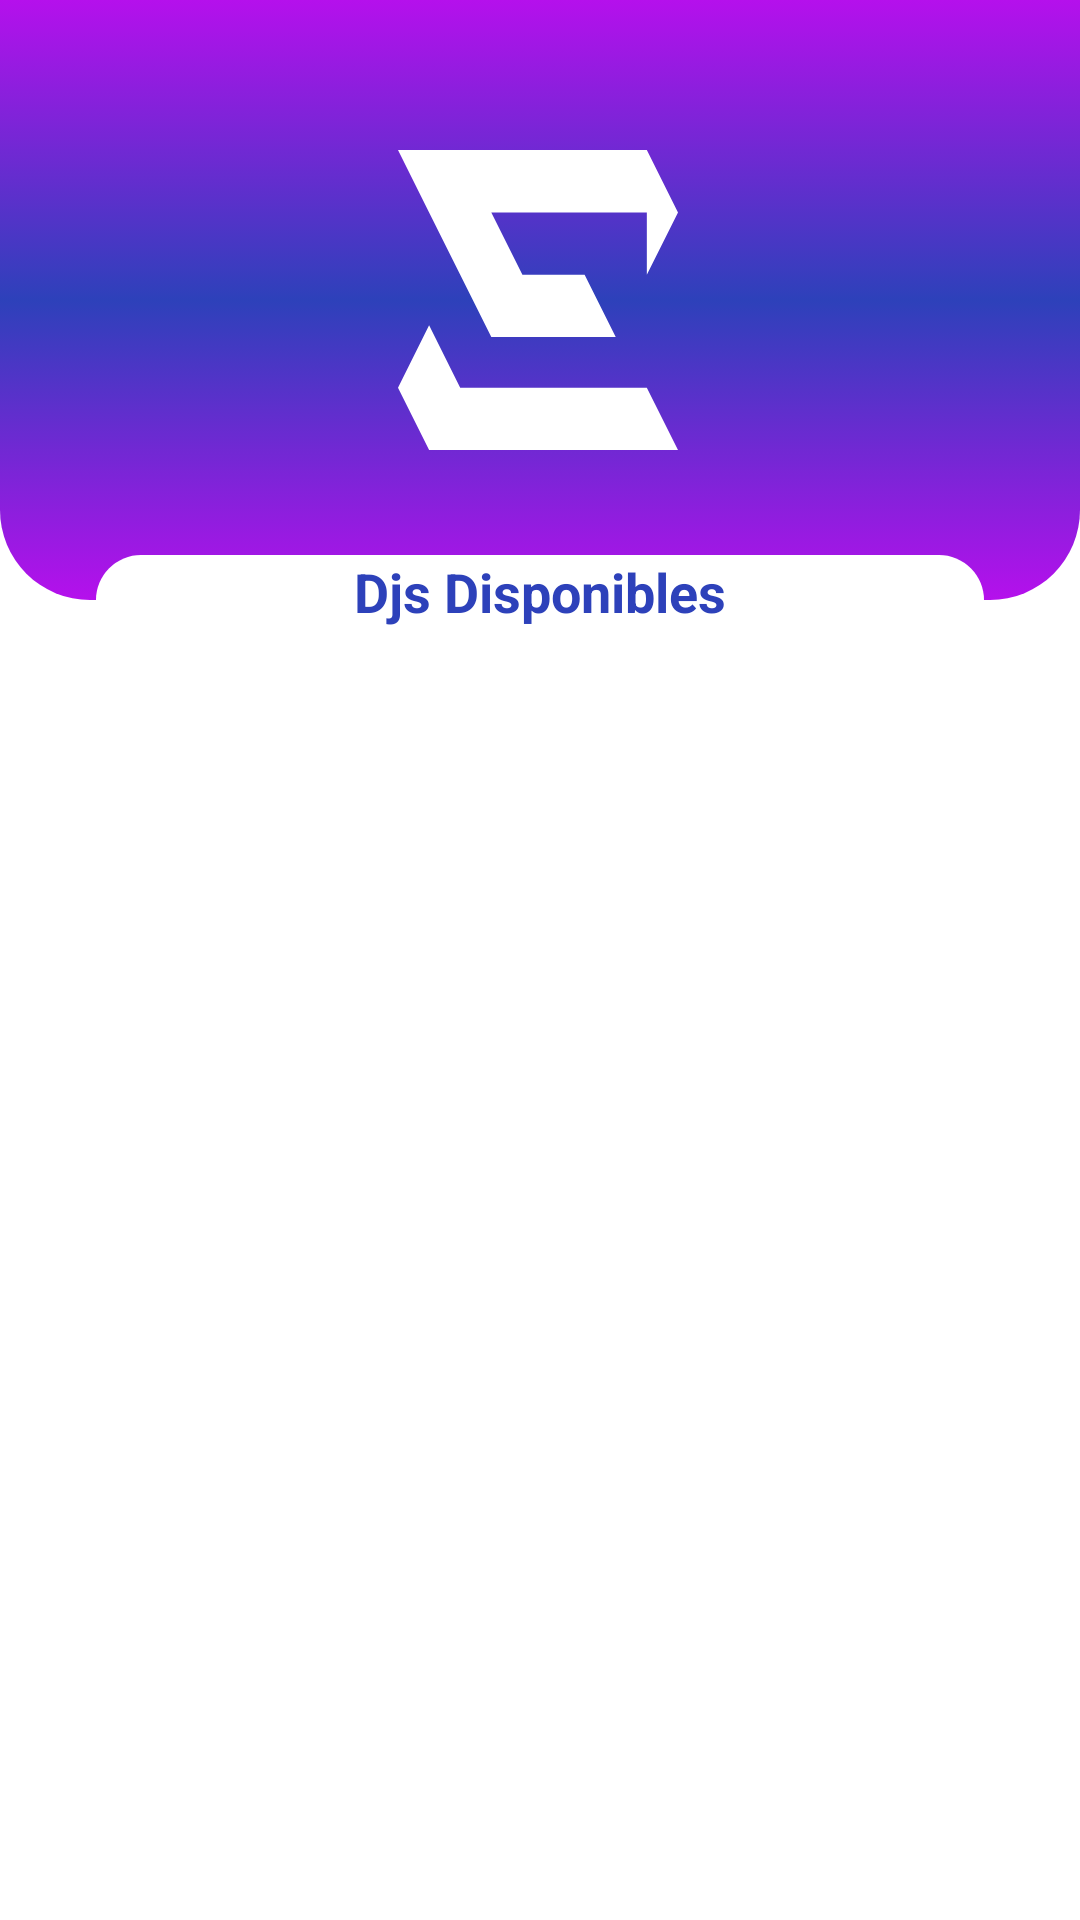

Here is an Android app screen rendered from its layout file. Give the layout XML and the strings, colors and styles it references.
<!-- AndroidManifest.xml: application theme Theme.EasyEvents -->
<!-- res/layout/activity_dj.xml -->
<?xml version="1.0" encoding="utf-8"?>
<LinearLayout xmlns:android="http://schemas.android.com/apk/res/android"
    xmlns:app="http://schemas.android.com/apk/res-auto"
    xmlns:tools="http://schemas.android.com/tools"
    android:layout_width="match_parent"
    android:layout_height="match_parent"
    android:orientation="vertical"
    tools:context=".activity.DjActivity">



    <androidx.constraintlayout.widget.ConstraintLayout
        android:layout_width="match_parent"
        android:layout_height="wrap_content">

        <ImageView
            android:id="@+id/iv_background_dj"
            android:layout_width="0dp"
            android:layout_height="200dp"

            app:layout_constraintEnd_toEndOf="parent"
            app:layout_constraintStart_toStartOf="parent"
            app:layout_constraintTop_toTopOf="parent"
            app:layout_constraintVertical_bias="0.0"
            app:srcCompat="@drawable/background_main" />

        <ImageView
            android:id="@+id/iv_logo_dj"
            android:layout_width="@dimen/dimen_100dp"
            android:layout_height="@dimen/dimen_100dp"
            app:layout_constraintBottom_toBottomOf="@+id/iv_background_dj"
            app:layout_constraintEnd_toEndOf="@+id/iv_background_dj"
            app:layout_constraintHorizontal_bias="0.498"
            app:layout_constraintStart_toStartOf="@+id/iv_background_dj"
            app:layout_constraintTop_toTopOf="@+id/iv_background_dj"
            app:srcCompat="@drawable/ic_logo_200" />

        <TextView
            android:id="@+id/textView923"
            android:layout_width="0dp"
            android:layout_height="30dp"
            android:layout_marginStart="32dp"
            android:layout_marginEnd="32dp"
            android:layout_marginBottom="8dp"
            android:background="@drawable/edittext_blanco"
            android:text="Djs Disponibles"
            android:textAlignment="center"
            android:textColor="@color/principal_azul"
            android:textStyle="bold"
            android:textSize="18sp"

            app:layout_constraintBottom_toBottomOf="@+id/iv_background_dj"
            app:layout_constraintEnd_toEndOf="parent"
            app:layout_constraintHorizontal_bias="0.0"
            app:layout_constraintStart_toStartOf="parent"
            app:layout_constraintTop_toBottomOf="@+id/iv_background_dj" />

    </androidx.constraintlayout.widget.ConstraintLayout>


    <ScrollView
        android:layout_width="match_parent"
        android:layout_height="match_parent">

        <LinearLayout
            android:layout_width="match_parent"
            android:layout_height="wrap_content"
            android:orientation="vertical" >

            <androidx.recyclerview.widget.RecyclerView
                android:id="@+id/rv_dj"
                android:layout_width="match_parent"
                android:layout_height="match_parent" />
        </LinearLayout>
    </ScrollView>


</LinearLayout>
<!-- resources referenced by this layout -->
<resources>
  <color name="principal_azul">#2d41ba</color>
  <dimen name="dimen_100dp">100dp</dimen>
  <!-- drawable background_main (drawable) -->
  <?xml version="1.0" encoding="utf-8"?>
  <selector xmlns:android="http://schemas.android.com/apk/res/android">
      <item>
          <shape android:shape="rectangle">
              <gradient android:startColor="#b510ec" android:type="linear"  android:centerColor="#2d41ba" android:endColor="#b510ec" android:angle="-45"/>
              <corners android:bottomRightRadius="30dp" android:bottomLeftRadius="30dp"></corners>
          </shape>
      </item>
  
  
  </selector>
  <!-- drawable edittext_blanco (drawable) -->
  <?xml version="1.0" encoding="utf-8"?>
  <selector xmlns:android="http://schemas.android.com/apk/res/android">
  
          <item>
              <shape android:shape="rectangle">
                  <corners android:radius="50dp"/>
                  <solid android:color="#ffffff"/>
              </shape>
          </item>
  </selector>
  <!-- drawable ic_logo_200 (drawable) -->
  <vector android:height="213.84937dp" android:viewportHeight="511.1"
      android:viewportWidth="478" android:width="200dp" xmlns:android="http://schemas.android.com/apk/res/android">
      <path android:fillColor="#fff" android:pathData="M478,511.1l-424.9,0l-53.1,-106.2l53.1,-106.2l53.1,106.2l318.6,0l53.2,106.2z"/>
      <path android:fillColor="#fff" android:pathData="M424.8,212.5l0,-106.2l-265.5,0l53.1,106.2l106.2,0l53.1,106.2l-212.4,0l-53.1,-106.2l-53.1,-106.2l-53.1,-106.3l424.8,0l53.2,106.3l-53.2,106.2z"/>
  </vector>
  <style name="Theme.EasyEvents" parent="Theme.MaterialComponents.DayNight.DarkActionBar">
          
          <item name="colorPrimary">@color/principal_morado</item>
          <item name="colorPrimaryVariant">@color/principal_azul</item>
          <item name="colorOnPrimary">@color/white</item>
          
          <item name="colorSecondary">@color/teal_200</item>
          <item name="colorSecondaryVariant">@color/teal_700</item>
          <item name="colorOnSecondary">@color/black</item>
          
          <item name="android:statusBarColor" tools:targetApi="l">@color/principal_azul</item>
          
      </style>
  <color name="principal_morado">#b510ec</color>
  <color name="white">#FFFFFFFF</color>
  <color name="teal_200">#FF03DAC5</color>
  <color name="teal_700">#FF018786</color>
  <color name="black">#FF000000</color>
</resources>
